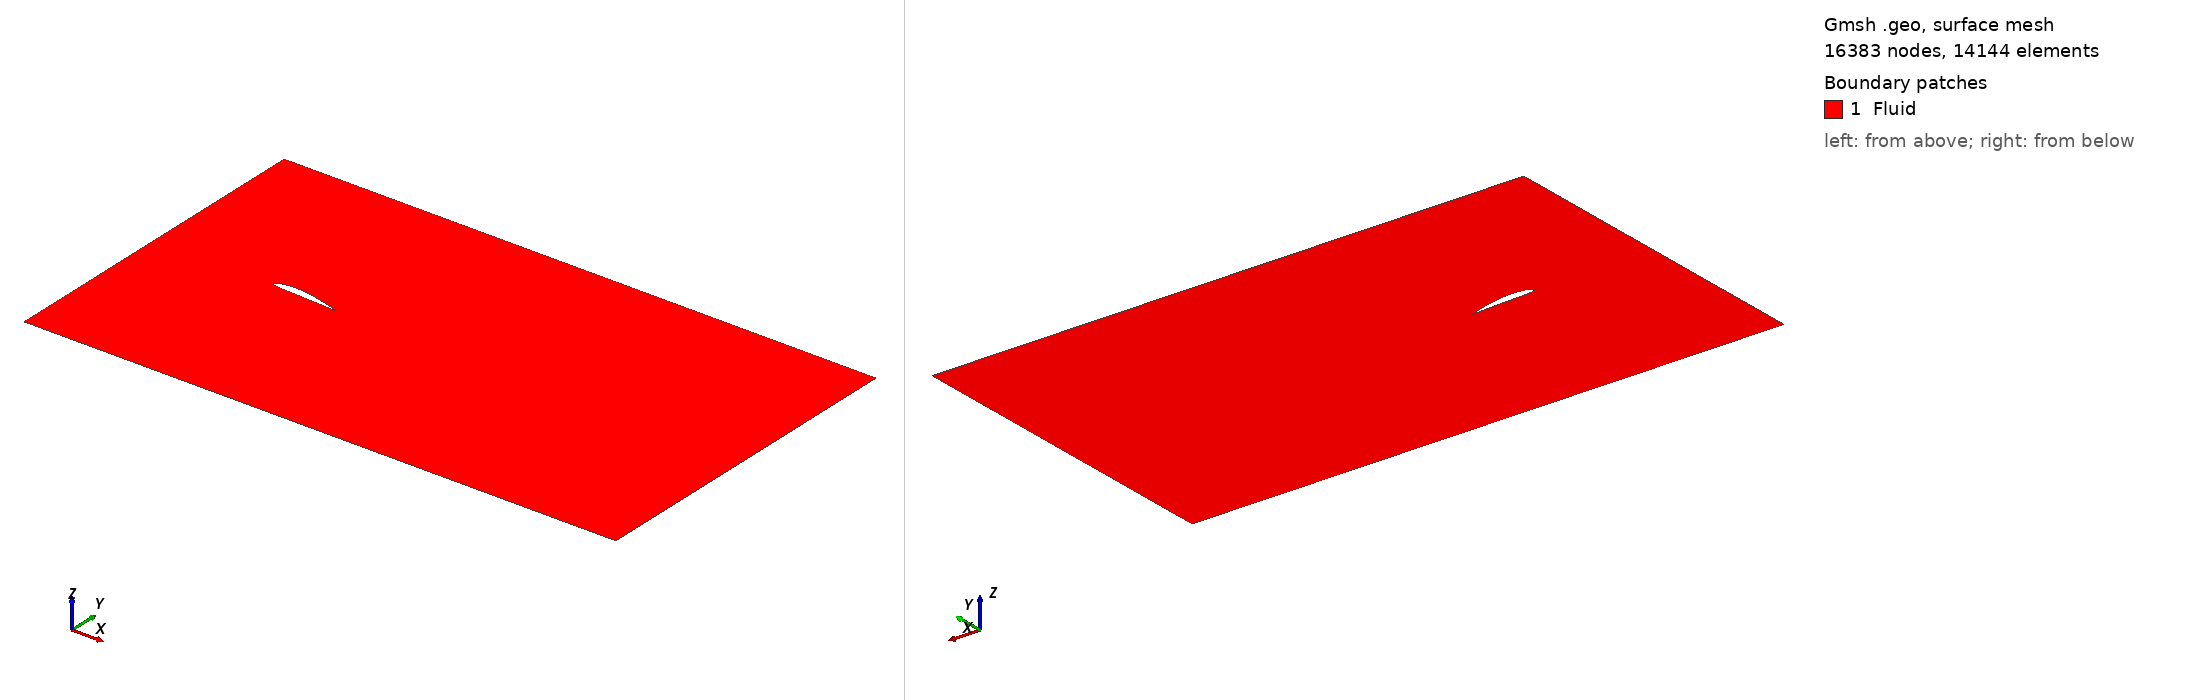

Gmsh geometry script, surface-meshed: 16383 nodes, 14144 surface elements. Boundary patches (legend numbers): 1 Fluid. Left view from above one corner, right view from below the opposite corner. Legend entries are the model's physical surfaces. The drawing asked Gmsh for element sizes between 1% and 20% of the model's largest extent; the script's own settings can give other sizes.

=== airfoil.geo (drawn) ===
// Description of airfoil
c = 1;
m = 0.04;
p = 0.4;
t = 0.12;
x_nose = -0.25;

// Description of domain
H = 2.5;// Domain height
h = 0.5; // c-curve radius
lf = 1; // Length of short field
Lf = 6; // Length of far field
Li = 2; // Length of inlet
wake_high = 2; // as fraction of h

shift = 0.1;

// Grid sizes along airfoil
n_lead = 15; // no. of points along airfoil containing leading edge
n_mid = 11;  // no. of points along center of airfoil 
n_tail = 33;  // no. of points along airfoil trailing edge 

n_norm = 33;  // no. of points normal to airfoil in inner radius
n_Norm = 21;  // no. of points normal to airfoil in outer radius
n_wake = 49;  //no. of points in the wake
n_Wake = 33;  //no. of points in the wake

//Progression ratios
p_tail = 1/1.05; // along the airfoil (1st part) containing trailing edge
p_lead = 1.2;  // along the airfoil (2nd part) containing leading edge
p_mid = 1.1;  // along the airfoil (2nd part) containing leading edge
p_norm = 1.1;  // normal to airfoil
p_Norm = 1.1;  // normal to airfoil
p_wake = 1.05; //  along the wake
p_Wake = 1.05; //  along the wake

// Local density (not used)
lc1 = 1.0;

Mesh.Smoothing = 0;

theta_tail = 80*Pi/180;
alpha = 5;

airfoil_lead_end = 100;
airfoil_mid_end = 350;

// ------------------------------------------------------------------------------------------------------------------
// ------------------------------------------------------------------------------------------------------------------
// ------------------------------------------------------------------------------------------------------------------

// Front and back of airfoil
Point(0) = {x_nose, 0., 0., lc1};
Point(1000) = {c+x_nose, 0., 0., lc1};

// Airofil surface
For i In {1:999}
    
    x = (i/1000)*c;
    yt = 5*t*(0.2969*Sqrt(x)-0.126*x-0.3516*x^2+0.2843*x^3-0.1036*x^4);

    If (x<p*c)
        yc = m/p^2*(2*p*(x/c)-(x/c)^2);
        dyc = 2*m/p^2*(p-x/c);
    EndIf

    If (x>=p*c)
        yc = m/(1-p)^2*(1-2*p+2*p*(x/c)-(x/c)^2);
        dyc = 2*m/(1-p)^2*(p-x/c);
    EndIf

    theta = Atan(dyc);

    xu = x - yt*Sin(theta) + x_nose;
    yu = yc + yt*Cos(theta);

    xl = x + yt*Sin(theta) + x_nose; 
    yl = yc - yt*Cos(theta);

    Point(i) = {xu, yu,  0.0 , lc1};
    Point(1000+i) = {xl , yl,  0.0 , lc1};

EndFor

allPoints[] = Point "*" ;
Rotate {{0, 0, 1}, {0, 0, 0}, -alpha*Pi/180} { Point{ allPoints[] } ; }

// ------------------------------------------------------------------------------------------------------------------
// ------------------------------------------------------------------------------------------------------------------
// ------------------------------------------------------------------------------------------------------------------

// Angle between (0,0) and front corner
theta_inlet = Atan(H/Li);

// Center of inlet curve
Point(2400) = {0,0,0,lc1};

// Ends of inner inlet c-curve
Point(2401) = {0,h,0,lc1};
Point(2402) = {-h*Cos(theta_inlet),h*Sin(theta_inlet),0,lc1};
Point(2403) = {-h,0,0,lc1};
Point(2404) = {-h*Cos(theta_inlet),-h*Sin(theta_inlet),0,lc1};
Point(2405) = {0,-h,0,lc1};

// Other points
Point(2406) = {-Li,H,0,lc1};
Point(2407) = {-Li,0,0,lc1};
Point(2408) = {-Li,-H,0,lc1};
Point(2409) = {-1,H,0,lc1};
Point(2410) = {-1,-H,0,lc1};

//Point(2411) = {x_nose+c+H/Tan(theta_tail),H,0,lc1};
Point(2411) = {x_nose+c+h/Tan(theta_tail),H,0,lc1};
Point(2412) = {x_nose+c+h/Tan(theta_tail),h,0,lc1};
Point(2413) = {x_nose+c+h/Tan(theta_tail),-h,0,lc1};
Point(2414) = {x_nose+c+h/Tan(theta_tail),-H,0,lc1};

Point(2415) = {x_nose+c+lf+H/Tan(theta_tail),H,0,lc1};
Point(2416) = {x_nose+c+lf+h/Tan(theta_tail),h+(wake_high-1)*lf/Lf*h,0,lc1};
Point(2417) = {x_nose+c+lf,-shift,0,lc1};
Point(2418) = {x_nose+c+lf+h/Tan(theta_tail),-h-(wake_high-1)*lf/Lf*h,0,lc1};
Point(2419) = {x_nose+c+lf+H/Tan(theta_tail),-H,0,lc1};

Point(2420) = {Lf+x_nose+c,H,0,lc1};
Point(2421) = {Lf+x_nose+c,wake_high*h-shift,0,lc1};
Point(2422) = {Lf+x_nose+c,-shift,0,lc1};
Point(2423) = {Lf+x_nose+c,-wake_high*h-shift,0,lc1};
Point(2424) = {Lf+x_nose+c,-H,0,lc1};

// ------------------------------------------------------------------------------------------------------------------
// ------------------------------------------------------------------------------------------------------------------
// ------------------------------------------------------------------------------------------------------------------

// Airfoil boundaries

Line(1) = {0:airfoil_lead_end}; Transfinite Curve {1} = n_lead Using Progression p_lead;
Line(2) = {0, 1001:1000+airfoil_lead_end}; Transfinite Curve {2} = n_lead Using Progression p_lead;
Line(3) = {airfoil_lead_end:airfoil_mid_end}; Transfinite Curve {3} = n_mid Using Progression p_mid;
Line(4) = {1000+airfoil_lead_end:1000+airfoil_mid_end}; Transfinite Curve {4} = n_mid Using Progression p_mid;
Line(5) = {airfoil_mid_end:1000}; Transfinite Curve {5} = n_tail Using Progression p_tail;
Line(6) = {1000+airfoil_mid_end:1999,1000}; Transfinite Curve {6} = n_tail Using Progression p_tail;

// C-curve
Circle(7) = {2403,2400,2402}; Transfinite Curve {7} = n_lead;
Circle(8) = {2403,2400,2404}; Transfinite Curve {8} = n_lead;
Circle(9) = {2402,2400,2401}; Transfinite Curve {9} = n_mid;
Circle(10) = {2404,2400,2405}; Transfinite Curve {10} = n_mid;

// Inlet
Line(11) = {2407,2406}; Transfinite Curve {11} = n_lead;
Line(12) = {2407,2408}; Transfinite Curve {12} = n_lead;
Line(13) = {2406,2409}; Transfinite Curve {13} = n_mid;
Line(14) = {2408,2410}; Transfinite Curve {14} = n_mid;

Line(15) = {2403,2407}; Transfinite Curve {15} = n_Norm Using Progression p_Norm;
Line(16) = {2402,2406}; Transfinite Curve {16} = n_Norm Using Progression p_Norm;
Line(17) = {2404,2408}; Transfinite Curve {17} = n_Norm Using Progression p_Norm;
Line(18) = {2401,2409}; Transfinite Curve {18} = n_Norm Using Progression p_Norm;
Line(19) = {2405,2410}; Transfinite Curve {19} = n_Norm Using Progression p_Norm;
Line(20) = {0,2403}; Transfinite Curve {20} = n_norm Using Progression p_norm;
Line(21) = {airfoil_lead_end,2402}; Transfinite Curve {21} = n_norm Using Progression p_norm;
Line(22) = {1000+airfoil_lead_end,2404}; Transfinite Curve {22} = n_norm Using Progression p_norm;
Line(23) = {airfoil_mid_end,2401}; Transfinite Curve {23} = n_norm Using Progression p_norm;
Line(24) = {1000+airfoil_mid_end,2405}; Transfinite Curve {24} = n_norm Using Progression p_norm;

Line(25) = {2409,2411}; Transfinite Curve {25} = n_tail;
Line(26) = {2401,2412}; Transfinite Curve {26} = n_tail;
Line(27) = {2405,2413}; Transfinite Curve {27} = n_tail;

Line(28) = {2410,2414}; Transfinite Curve {28} = n_tail;
Line(29) = {1000,2412}; Transfinite Curve {29} = n_norm Using Progression p_norm;
Line(30) = {1000,2413}; Transfinite Curve {30} = n_norm Using Progression p_norm;
Line(31) = {2412,2411}; Transfinite Curve {31} = n_Norm Using Progression p_Norm;

Line(32) = {2413,2414}; Transfinite Curve {32} = n_Norm Using Progression p_Norm;
Line(33) = {2411,2415}; Transfinite Curve {33} = n_wake;
Line(34) = {2412,2416}; Transfinite Curve {34} = n_wake;
Line(35) = {1000,2417}; Transfinite Curve {35} = n_wake Using Progression p_wake;
Line(36) = {2413,2418}; Transfinite Curve {36} = n_wake;
Line(37) = {2414,2419}; Transfinite Curve {37} = n_wake;


Line(38) = {2417,2416}; Transfinite Curve {38} = n_norm Using Progression p_Norm;
Line(39) = {2417,2418}; Transfinite Curve {39} = n_norm Using Progression p_Norm;
Line(40) = {2416,2415}; Transfinite Curve {40} = n_Norm Using Progression p_Norm;
Line(41) = {2418,2419}; Transfinite Curve {41} = n_Norm Using Progression p_Norm;
Line(42) = {2415,2420}; Transfinite Curve {42} = n_Wake Using Progression p_Wake;
Line(43) = {2416,2421}; Transfinite Curve {43} = n_Wake Using Progression p_Wake;

Line(44) = {2417,2422}; Transfinite Curve {44} = n_Wake Using Progression p_Wake;
Line(45) = {2418,2423}; Transfinite Curve {45} = n_Wake Using Progression p_Wake;
Line(46) = {2419,2424}; Transfinite Curve {46} = n_Wake Using Progression p_Wake;

Line(47) = {2422,2421}; Transfinite Curve {47} = n_norm;// Using Progression p_Norm;
Line(48) = {2422,2423}; Transfinite Curve {48} = n_norm;// Using Progression p_Norm;
Line(49) = {2421,2420}; Transfinite Curve {49} = n_Norm Using Progression p_Norm;
Line(50) = {2423,2424}; Transfinite Curve {50} = n_Norm Using Progression p_Norm;


// ------------------------------------------------------------------------------------------------------------------
// ------------------------------------------------------------------------------------------------------------------
// ------------------------------------------------------------------------------------------------------------------

// Surfaces

// Outer blocks
Line Loop(1) = {7,-21,-1,20};  Plane Surface(1) = {1};
Line Loop(2) = {-8,-20,2,22};  Plane Surface(2) = {2};
Line Loop(3) = {9,-23,-3,21};  Plane Surface(3) = {3};
Line Loop(4) = {-22,4,24,-10};  Plane Surface(4) = {4};
Line Loop(5) = {23,26,-29,-5};  Plane Surface(5) = {5};
Line Loop(6) = {6,30,-27,-24};  Plane Surface(6) = {6};

Line Loop(7) = {16,13,-18,-9};  Plane Surface(7) = {7};
Line Loop(8) = {11,-16,-7,15};  Plane Surface(8) = {8};
Line Loop(9) = {-15,8,17,-12};  Plane Surface(9) = {9};
Line Loop(10) = {-17,10,19,-14};  Plane Surface(10) = {10};
Line Loop(11) = {18,25,-31,-26};  Plane Surface(11) = {11};
Line Loop(12) = {-19,27,32,-28};  Plane Surface(12) = {12};

Line Loop(13) = {31,33,-40,-34};  Plane Surface(13) = {13};
Line Loop(14) = {29,34,-38,-35};  Plane Surface(14) = {14};

Line Loop(15) = {35,39,-36,-30};  Plane Surface(15) = {15};
Line Loop(16) = {36,41,-37,-32};  Plane Surface(16) = {16};
Line Loop(17) = {40,42,-49,-43};  Plane Surface(17) = {17};
Line Loop(18) = {43,-47,-44,38};  Plane Surface(18) = {18};

Line Loop(19) = {44,48,-45,-39};  Plane Surface(19) = {19};
Line Loop(20) = {45,50,-46,-41};  Plane Surface(20) = {20};


Transfinite Surface {1};
Transfinite Surface {2};
Transfinite Surface {3};
Transfinite Surface {4};
Transfinite Surface {5};
Transfinite Surface {6};
Transfinite Surface {7};
Transfinite Surface {8};
Transfinite Surface {9};
Transfinite Surface {10};
Transfinite Surface {11};
Transfinite Surface {12};
Transfinite Surface {13};
Transfinite Surface {14};
Transfinite Surface {15};
Transfinite Surface {16};
Transfinite Surface {17};
Transfinite Surface {18};
Transfinite Surface {19};
Transfinite Surface {20};

Recombine Surface {1};
Recombine Surface {2};
Recombine Surface {3};
Recombine Surface {4};
Recombine Surface {5};
Recombine Surface {6};
Recombine Surface {7};
Recombine Surface {8};
Recombine Surface {9};
Recombine Surface {10};
Recombine Surface {11};
Recombine Surface {12};
Recombine Surface {13};
Recombine Surface {14};
Recombine Surface {15};
Recombine Surface {16};
Recombine Surface {17};
Recombine Surface {18};
Recombine Surface {19};
Recombine Surface {20};

Physical Line("Inlet") = {11,12};
Physical Line("Outlet") = {47,48,49,50};
Physical Line("Symm") = {13,14,25,28,33,37,42,46};
Physical Line("Wall") = {1,2,3,4,5,6};
Physical Surface("Fluid") = {1, 2, 3, 4, 5, 6, 7, 8, 9, 10, 11, 12, 13, 14, 15, 16, 17, 18, 19, 20};
